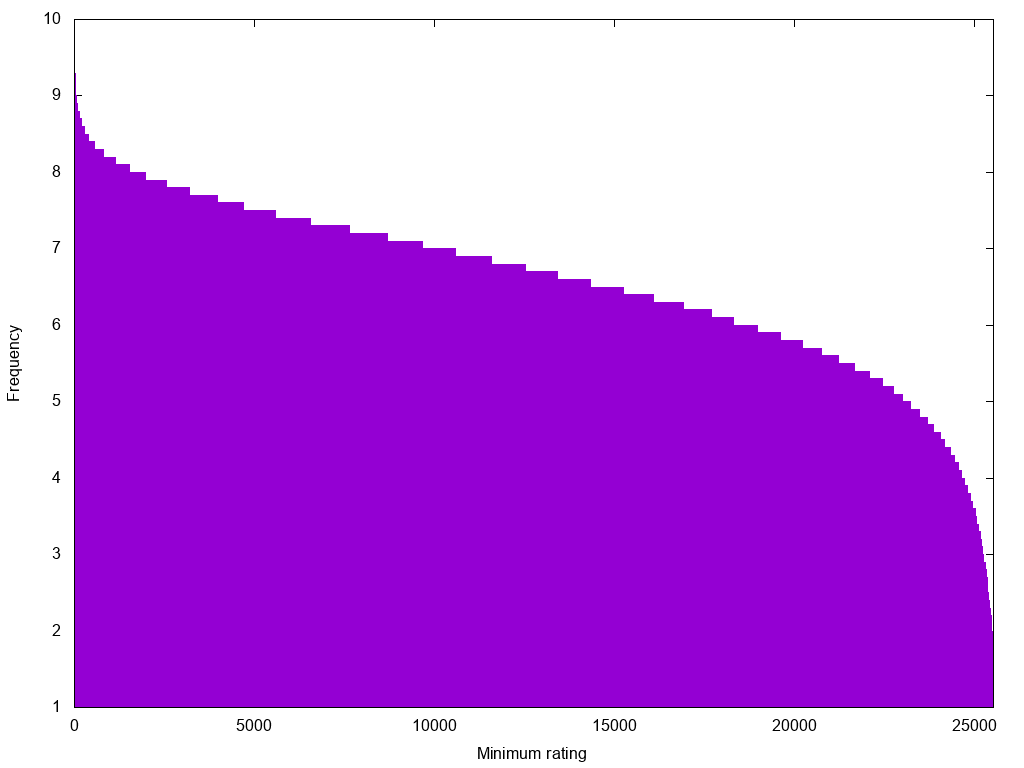

Source data for this figure (header and first rows):
0	9.799999999999999
1	9.8
2	9.7
3	9.7
4	9.7
5	9.5
6	9.5
7	9.4
8	9.4
9	9.4
10	9.4
11	9.4
12	9.4
13	9.3
14	9.3
15	9.3
16	9.3
17	9.3
18	9.3
19	9.2
20	9.2
21	9.2
22	9.2
23	9.2
24	9.1
25	9.1
26	9.1
27	9.1
28	9.1
29	9.1
30	9.1
31	9.1
32	9.1
33	9.1
34	9.0
35	9.0
36	9.0
37	9.0
38	9.0
39	9.0
40	9.0
41	9.0
42	9.0
43	9.0
44	9.0
45	9.0
46	9.0
47	9.0
48	9.0
49	9.0
50	9.0
51	9.0
52	9.0
53	9.0
54	9.0
55	9.0
56	9.0
57	9.0
58	8.9
59	8.9
60	8.9
... 25,467 more rows
